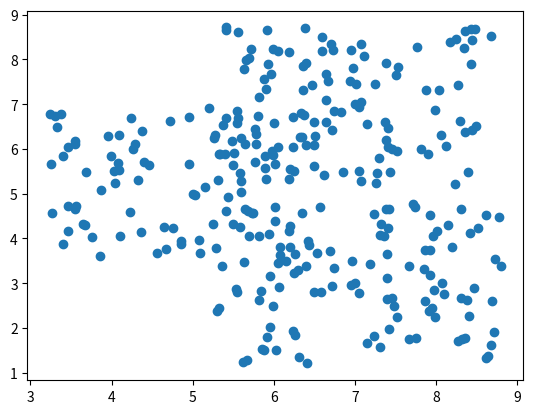

Write Python code to recreate this figure. (Note: this script raises an exception after producing the figure.)
import pandas as pd
from matplotlib import pyplot as plt
import numpy as np
import random

data = pd.DataFrame(columns=['x', 'y'])

center = [5, 5]
data.loc[len(data)] = center
for _ in range(100):
    point = [center[0]+random.uniform(-1.8, 1.8), center[1]+random.uniform(-1.8, 1.8)]
    data.loc[len(data)] = point

center = [7, 3]
data.loc[len(data)] = center
for _ in range(100):
    point = [center[0]+random.uniform(-1.8, 1.8), center[1]+random.uniform(-1.8, 1.8)]
    data.loc[len(data)] = point

center = [7, 7]
data.loc[len(data)] = center
for _ in range(100):
    point = [center[0]+random.uniform(-1.8, 1.8), center[1]+random.uniform(-1.8, 1.8)]
    data.loc[len(data)] = point

plt.scatter(data['x'], data['y'])
plt.show()
# for i in range(3):
#     center = [random.uniform(5, 30), random.uniform(5, 30)]
#     data.append(pd.DataFrame(columns=["x", "y"]))
#     data[i].loc[len(data[i])] = center
#
#     for _ in range(199):
#         point = [center[0]+random.uniform(-3, 3), center[1]+random.uniform(-3, 3)]
#         data[i].loc[len(data[i])] = point
#
# for i in range(3):
#     plt.scatter(data[i]["x"], data[i]["y"])
#
# plt.show()
# result = pd.DataFrame(columns=["x", "y"])
# for x in data:
#     result = pd.concat([result, x])

data.to_csv("../circles.csv", index=False)
